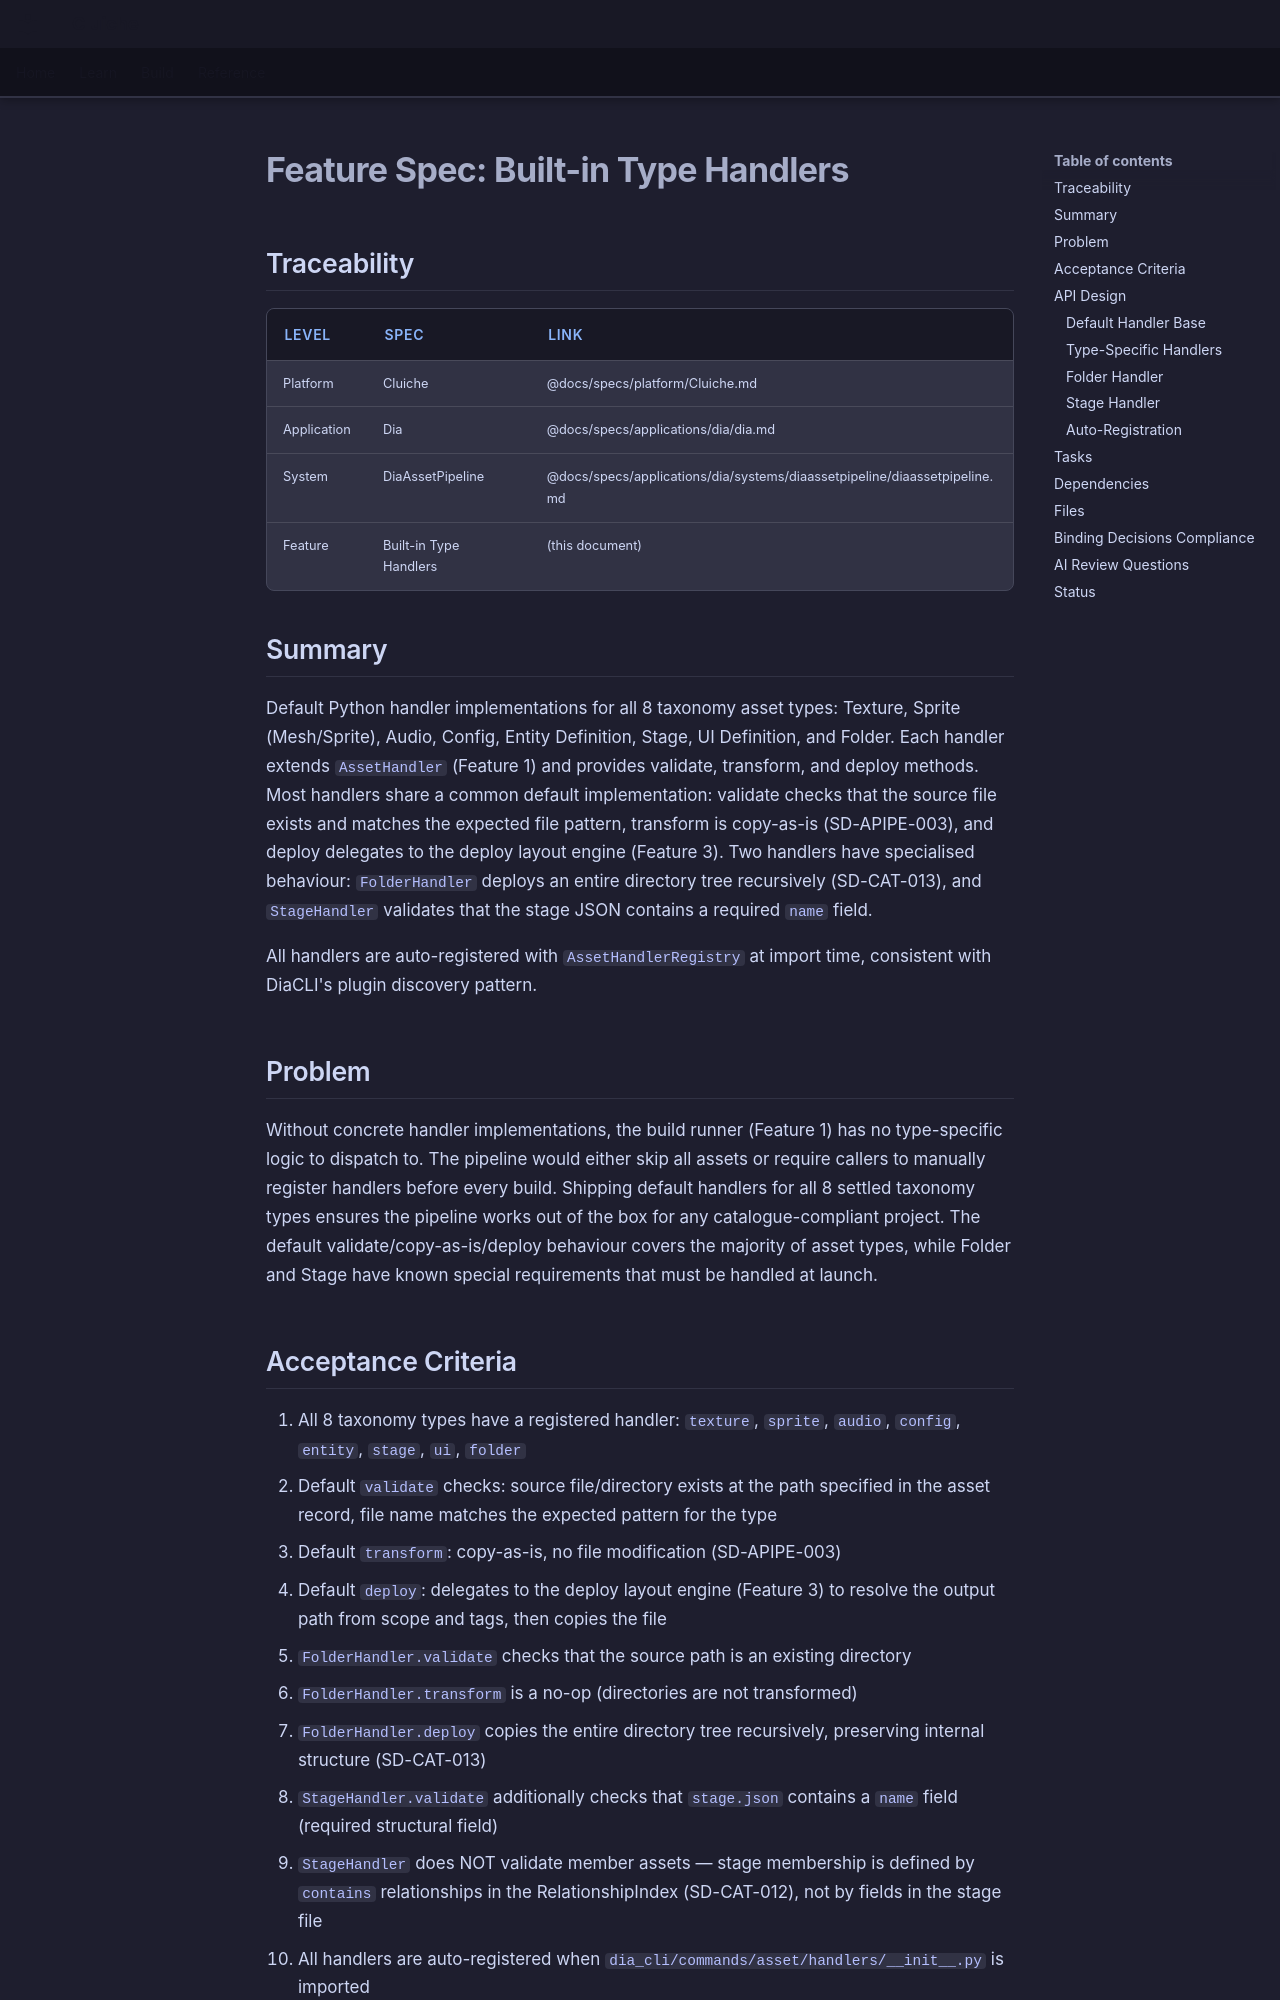

repository: LenihanConor/Cluiche · page: specs/applications/dia/systems/diaassetpipeline/built-in-type-handlers/index.html · generator: mkdocs

# Feature Spec: Built-in Type Handlers

## Traceability

| Level | Spec | Link |
|-------|------|------|
| Platform | Cluiche | @docs/specs/platform/Cluiche.md |
| Application | Dia | @docs/specs/applications/dia/dia.md |
| System | DiaAssetPipeline | @docs/specs/applications/dia/systems/diaassetpipeline/diaassetpipeline.md |
| Feature | Built-in Type Handlers | (this document) |

## Summary

Default Python handler implementations for all 8 taxonomy asset types: Texture, Sprite (Mesh/Sprite), Audio, Config, Entity Definition, Stage, UI Definition, and Folder. Each handler extends `AssetHandler` (Feature 1) and provides validate, transform, and deploy methods. Most handlers share a common default implementation: validate checks that the source file exists and matches the expected file pattern, transform is copy-as-is (SD-APIPE-003), and deploy delegates to the deploy layout engine (Feature 3). Two handlers have specialised behaviour: `FolderHandler` deploys an entire directory tree recursively (SD-CAT-013), and `StageHandler` validates that the stage JSON contains a required `name` field.

All handlers are auto-registered with `AssetHandlerRegistry` at import time, consistent with DiaCLI's plugin discovery pattern.

## Problem

Without concrete handler implementations, the build runner (Feature 1) has no type-specific logic to dispatch to. The pipeline would either skip all assets or require callers to manually register handlers before every build. Shipping default handlers for all 8 settled taxonomy types ensures the pipeline works out of the box for any catalogue-compliant project. The default validate/copy-as-is/deploy behaviour covers the majority of asset types, while Folder and Stage have known special requirements that must be handled at launch.

## Acceptance Criteria

1. All 8 taxonomy types have a registered handler: `texture`, `sprite`, `audio`, `config`, `entity`, `stage`, `ui`, `folder`
2. Default `validate` checks: source file/directory exists at the path specified in the asset record, file name matches the expected pattern for the type
3. Default `transform`: copy-as-is, no file modification (SD-APIPE-003)
4. Default `deploy`: delegates to the deploy layout engine (Feature 3) to resolve the output path from scope and tags, then copies the file
5. `FolderHandler.validate` checks that the source path is an existing directory
6. `FolderHandler.transform` is a no-op (directories are not transformed)
7. `FolderHandler.deploy` copies the entire directory tree recursively, preserving internal structure (SD-CAT-013)
8. `StageHandler.validate` additionally checks that `stage.json` contains a `name` field (required structural field)
9. `StageHandler` does NOT validate member assets — stage membership is defined by `contains` relationships in the RelationshipIndex (SD-CAT-012), not by fields in the stage file
10. All handlers are auto-registered when `dia_cli/commands/asset/handlers/__init__.py` is imported
11. Handlers can be subclassed by game-specific code to override validate/transform/deploy for custom behaviour
12. Each handler's `type_id` matches the corresponding DiaAssetCatalogue type ID (e.g. `"texture"`, `"folder"`)

## API Design
